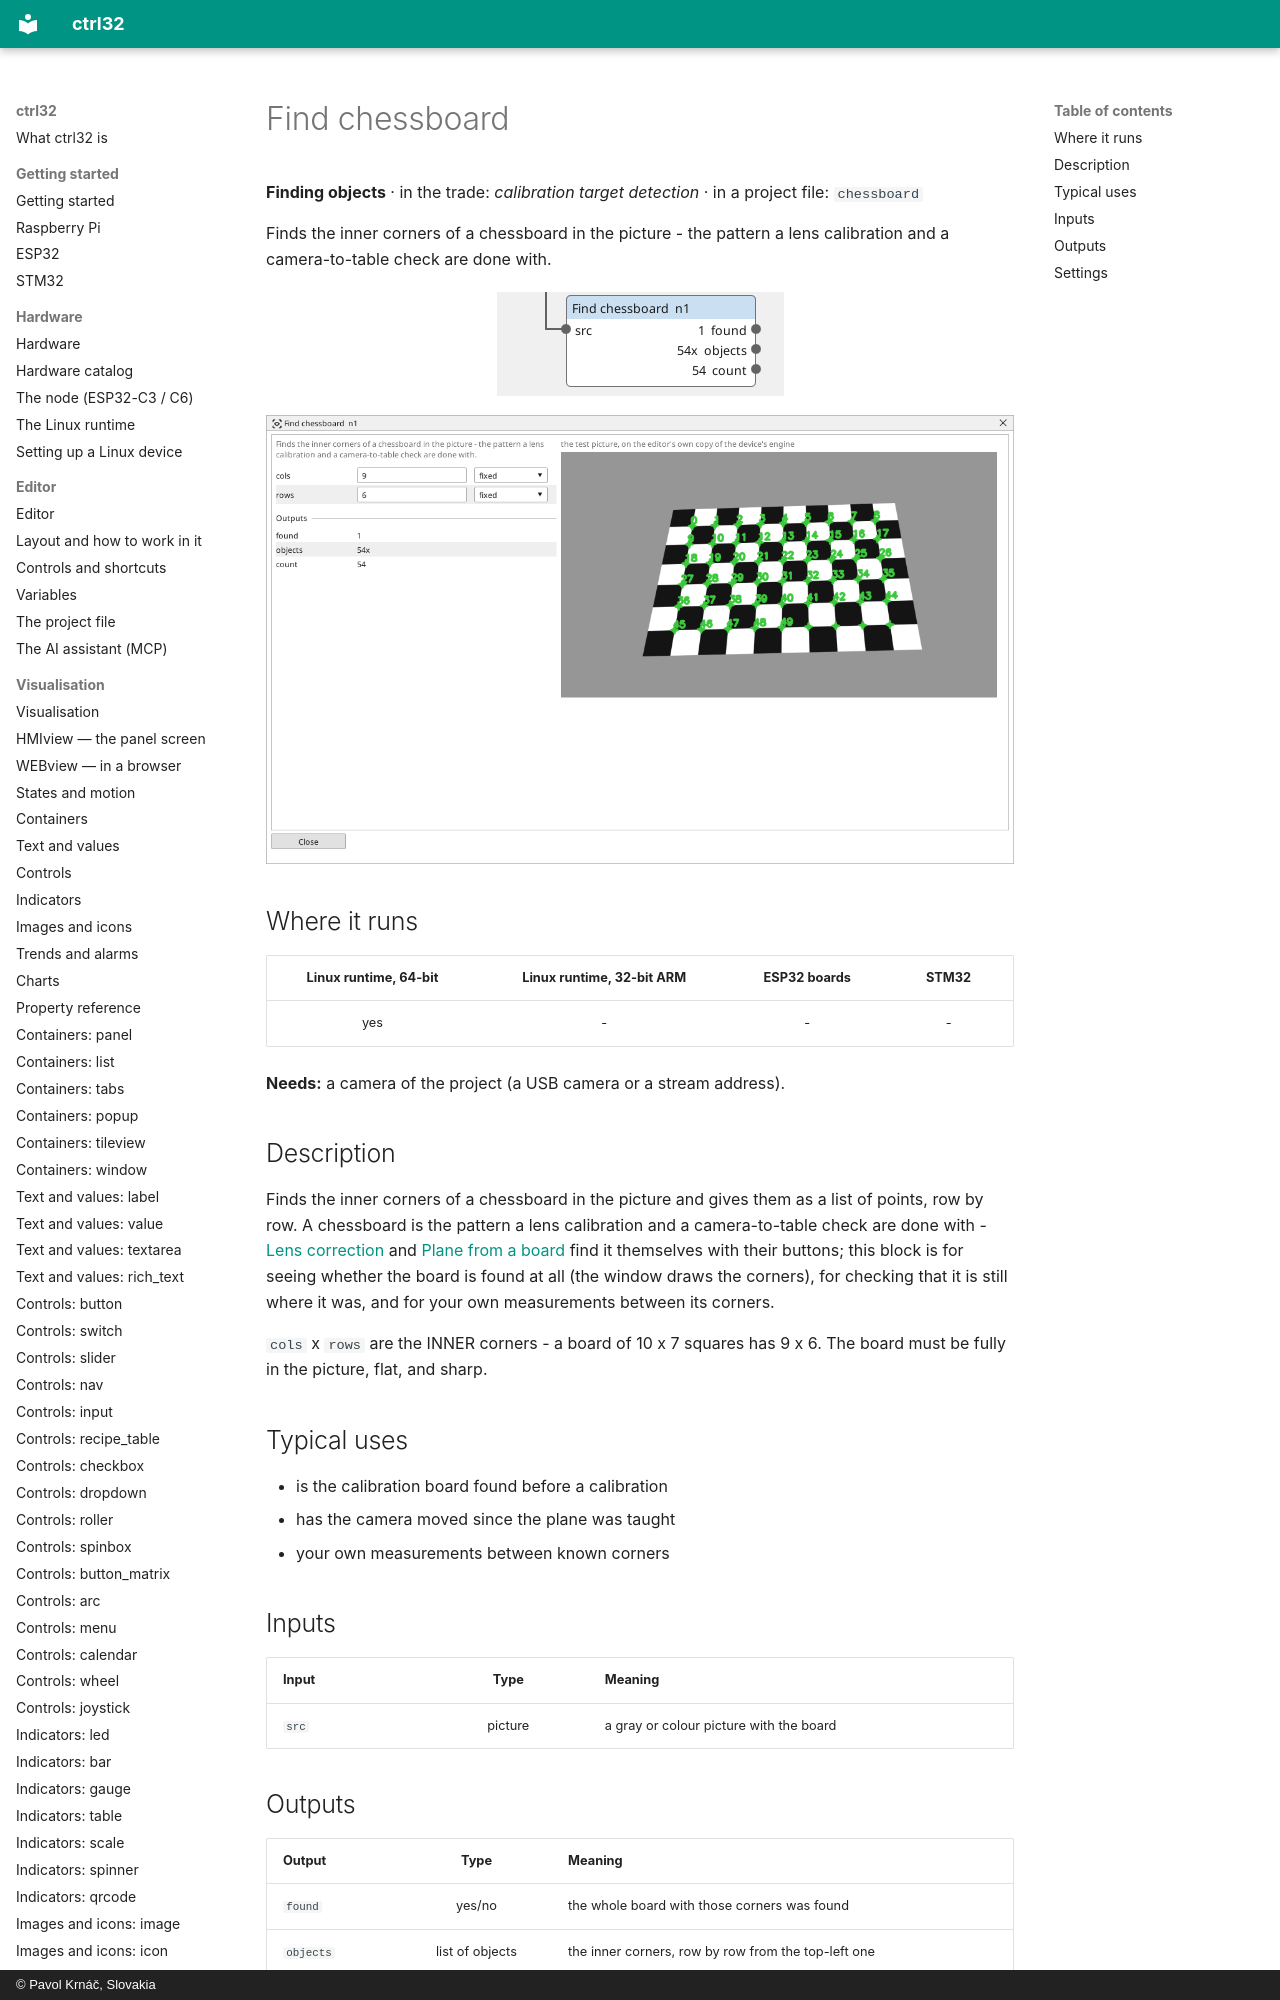

repository: ctrl32/docs · page: vision-chessboard/index.html · generator: mkdocs · copyright: © Pavol Krnáč, Slovakia

---
image: img/vbc-chessboard.webp
image_alt: "The Find chessboard block on the Vision canvas"
---

<!-- AUTOMATICALLY GENERATED from schema/visu-vision.yaml (tools/gen_vision.py) -->

# Find chessboard

**Finding objects** · in the trade: *calibration target detection* · in a project file: `chessboard`

Finds the inner corners of a chessboard in the picture - the pattern a lens calibration and a camera-to-table check are done with.
